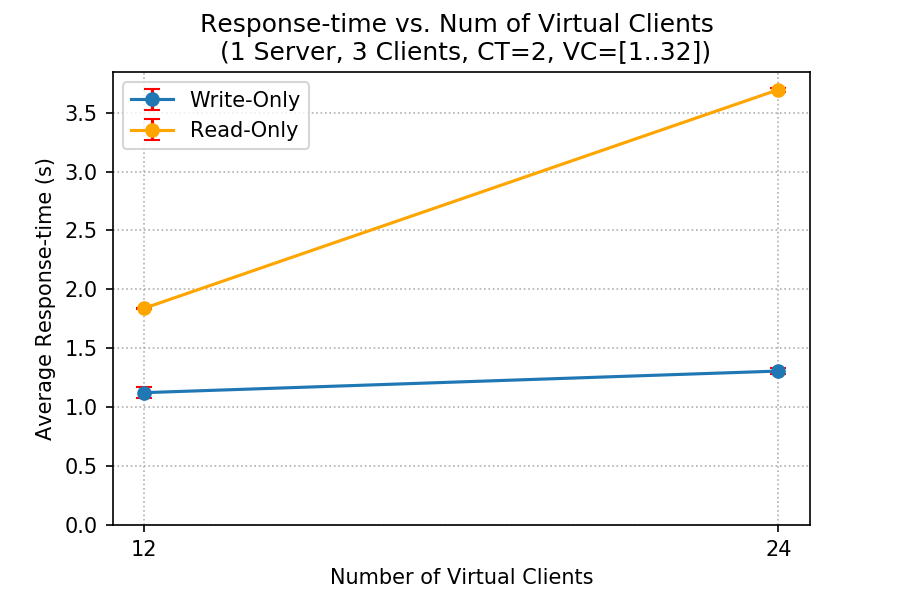

The file beside this chart, header and first rows:
client, write_rt_mean, write_rt_std, read_rt_mean, read_rt_std
12, 1.123, 0.04667, 1.84, 0.003333
24, 1.307, 0.02333, 3.695, 0.01833
